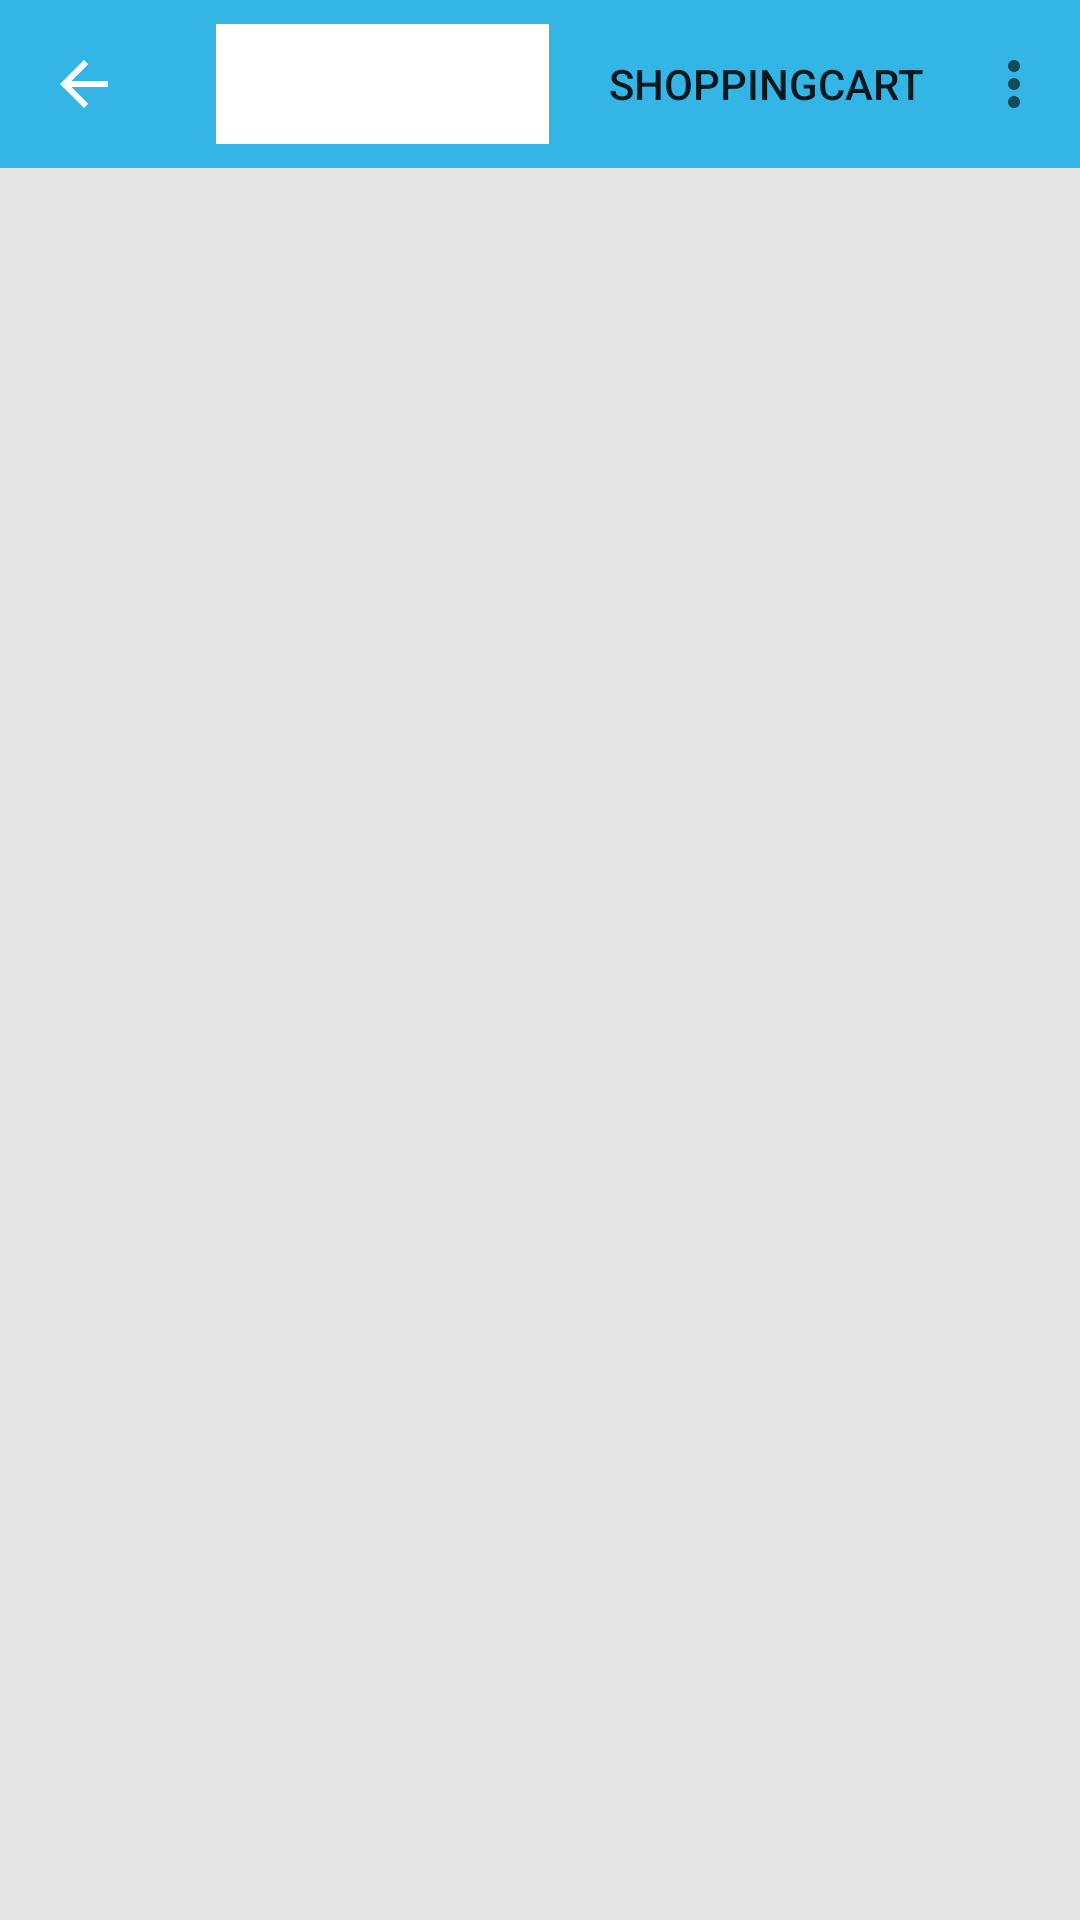

Layout XML and referenced resources for this Android screen:
<!-- AndroidManifest.xml: application theme AppTheme -->
<!-- res/layout/activity_main.xml -->
<?xml version="1.0" encoding="utf-8"?>
<androidx.constraintlayout.widget.ConstraintLayout xmlns:android="http://schemas.android.com/apk/res/android"
    xmlns:app="http://schemas.android.com/apk/res-auto"
    xmlns:tools="http://schemas.android.com/tools"
    android:layout_width="match_parent"
    android:layout_height="match_parent"
    tools:context=".MainActivity"
    android:background="#E5E5E5">
    <androidx.appcompat.widget.Toolbar
        android:id="@+id/toolBar"
        android:layout_width="match_parent"
        android:layout_height="wrap_content"
        app:layout_constraintTop_toTopOf="parent"
        app:layout_constraintLeft_toLeftOf="parent"
        app:layout_constraintRight_toRightOf="parent"
        android:background="@android:color/holo_blue_light"
        app:navigationIcon="@drawable/abc_vector_test"
        app:menu="@menu/shopping_cart">
        <EditText
            android:id="@+id/edtSearch"
            android:layout_width="match_parent"
            android:layout_height="40dp"
            android:gravity="center_vertical"
            android:layout_marginRight="8dp"
            android:layout_marginBottom="4dp"
            android:background="#fff"/>
    </androidx.appcompat.widget.Toolbar>
    <GridView
        android:id="@+id/gvMain"
        android:stretchMode="columnWidth"
        android:horizontalSpacing="16dp"
        android:numColumns="2"
        android:layout_width="match_parent"
        android:layout_height="0dp"
        android:layout_marginStart="8dp"
        android:layout_marginLeft="8dp"
        android:layout_marginTop="8dp"
        android:layout_marginEnd="8dp"
        android:layout_marginRight="8dp"
        android:layout_marginBottom="8dp"
        app:layout_constraintBottom_toBottomOf="parent"
        app:layout_constraintEnd_toEndOf="parent"
        app:layout_constraintStart_toStartOf="parent"
        app:layout_constraintTop_toBottomOf="@id/toolBar" />
</androidx.constraintlayout.widget.ConstraintLayout>
<!-- resources referenced by this layout -->
<resources>
  <style name="AppTheme" parent="Theme.AppCompat.Light.NoActionBar">
          
          <item name="colorPrimary">@color/colorPrimary</item>
          <item name="colorPrimaryDark">@color/colorPrimaryDark</item>
          <item name="colorAccent">@color/colorAccent</item>
      </style>
  <!-- not gathered from this repository: default colours our renderer supplied (Android Studio template values) -->
  <color name="colorPrimary">#FF6200EE</color>
  <color name="colorPrimaryDark">#FF3700B3</color>
  <color name="colorAccent">#FF03DAC5</color>
</resources>
